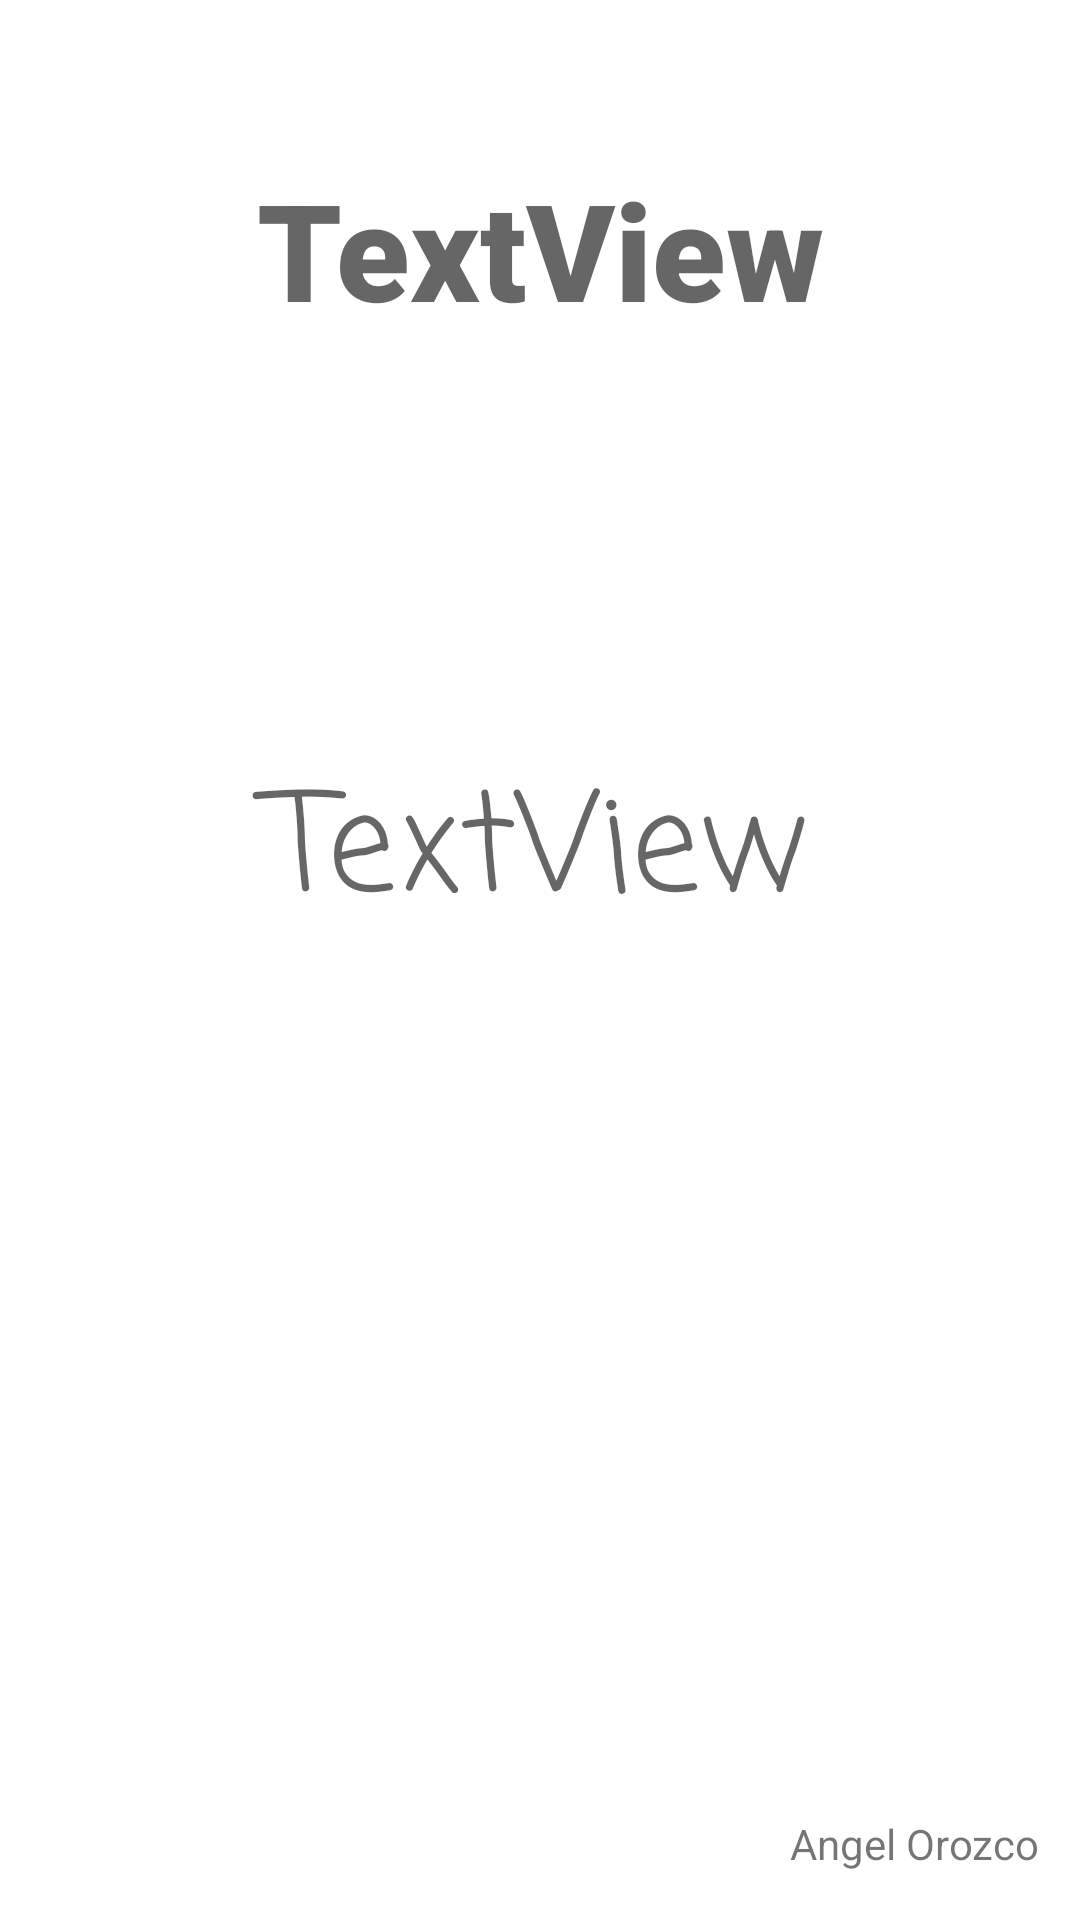

Reconstruct the res/layout file that produces this screen, plus the resources it refers to.
<!-- AndroidManifest.xml: application theme Theme.TrabajoPractico3AngelOrozco -->
<!-- res/layout/fragment_home.xml -->
<?xml version="1.0" encoding="utf-8"?>
<androidx.constraintlayout.widget.ConstraintLayout xmlns:android="http://schemas.android.com/apk/res/android"
    xmlns:app="http://schemas.android.com/apk/res-auto"
    xmlns:tools="http://schemas.android.com/tools"
    android:layout_width="match_parent"
    android:layout_height="match_parent"
    tools:context=".ui.home.HomeFragment">

    <TextView
        android:id="@+id/tvTrabajo"
        android:layout_width="255dp"
        android:layout_height="171dp"
        android:layout_marginBottom="416dp"
        android:fontFamily="sans-serif-black"
        android:text="TextView"
        android:textAlignment="center"
        android:textAppearance="@style/TextAppearance.AppCompat.Display2"
        app:layout_constraintBottom_toBottomOf="parent"
        app:layout_constraintEnd_toEndOf="parent"
        app:layout_constraintStart_toStartOf="parent"
        tools:text="Examen Parcial" />

    <TextView
        android:id="@+id/tvMateria"
        android:layout_width="248dp"
        android:layout_height="126dp"
        android:layout_marginBottom="264dp"
        android:fontFamily="casual"
        android:text="TextView"
        android:textAlignment="center"
        android:textAppearance="@style/TextAppearance.AppCompat.Display2"
        app:layout_constraintBottom_toBottomOf="parent"
        app:layout_constraintEnd_toEndOf="parent"
        app:layout_constraintHorizontal_bias="0.496"
        app:layout_constraintStart_toStartOf="parent"
        tools:text="Dispositivos Moviles" />

    <TextView
        android:id="@+id/tvNombre"
        android:layout_width="wrap_content"
        android:layout_height="wrap_content"
        android:layout_marginBottom="16dp"
        android:text="Angel Orozco"
        app:layout_constraintBottom_toBottomOf="parent"
        app:layout_constraintEnd_toEndOf="parent"
        app:layout_constraintHorizontal_bias="0.951"
        app:layout_constraintStart_toStartOf="parent" />

</androidx.constraintlayout.widget.ConstraintLayout>
<!-- resources referenced by this layout -->
<resources>
  <style name="Theme.TrabajoPractico3AngelOrozco" parent="Theme.MaterialComponents.DayNight.DarkActionBar">
          
          <item name="colorPrimary">@color/purple_500</item>
          <item name="colorPrimaryVariant">@color/purple_700</item>
          <item name="colorOnPrimary">@color/white</item>
          
          <item name="colorSecondary">@color/teal_200</item>
          <item name="colorSecondaryVariant">@color/teal_700</item>
          <item name="colorOnSecondary">@color/black</item>
          
          <item name="android:statusBarColor">?attr/colorPrimaryVariant</item>
          
      </style>
  <!-- not gathered from this repository: default colours our renderer supplied (Android Studio template values) -->
  <color name="purple_500">#FF6200EE</color>
  <color name="purple_700">#FF3700B3</color>
  <color name="teal_200">#FF03DAC5</color>
  <color name="teal_700">#FF018786</color>
  <color name="black">#FF000000</color>
  <color name="white">#FFFFFFFF</color>
</resources>
